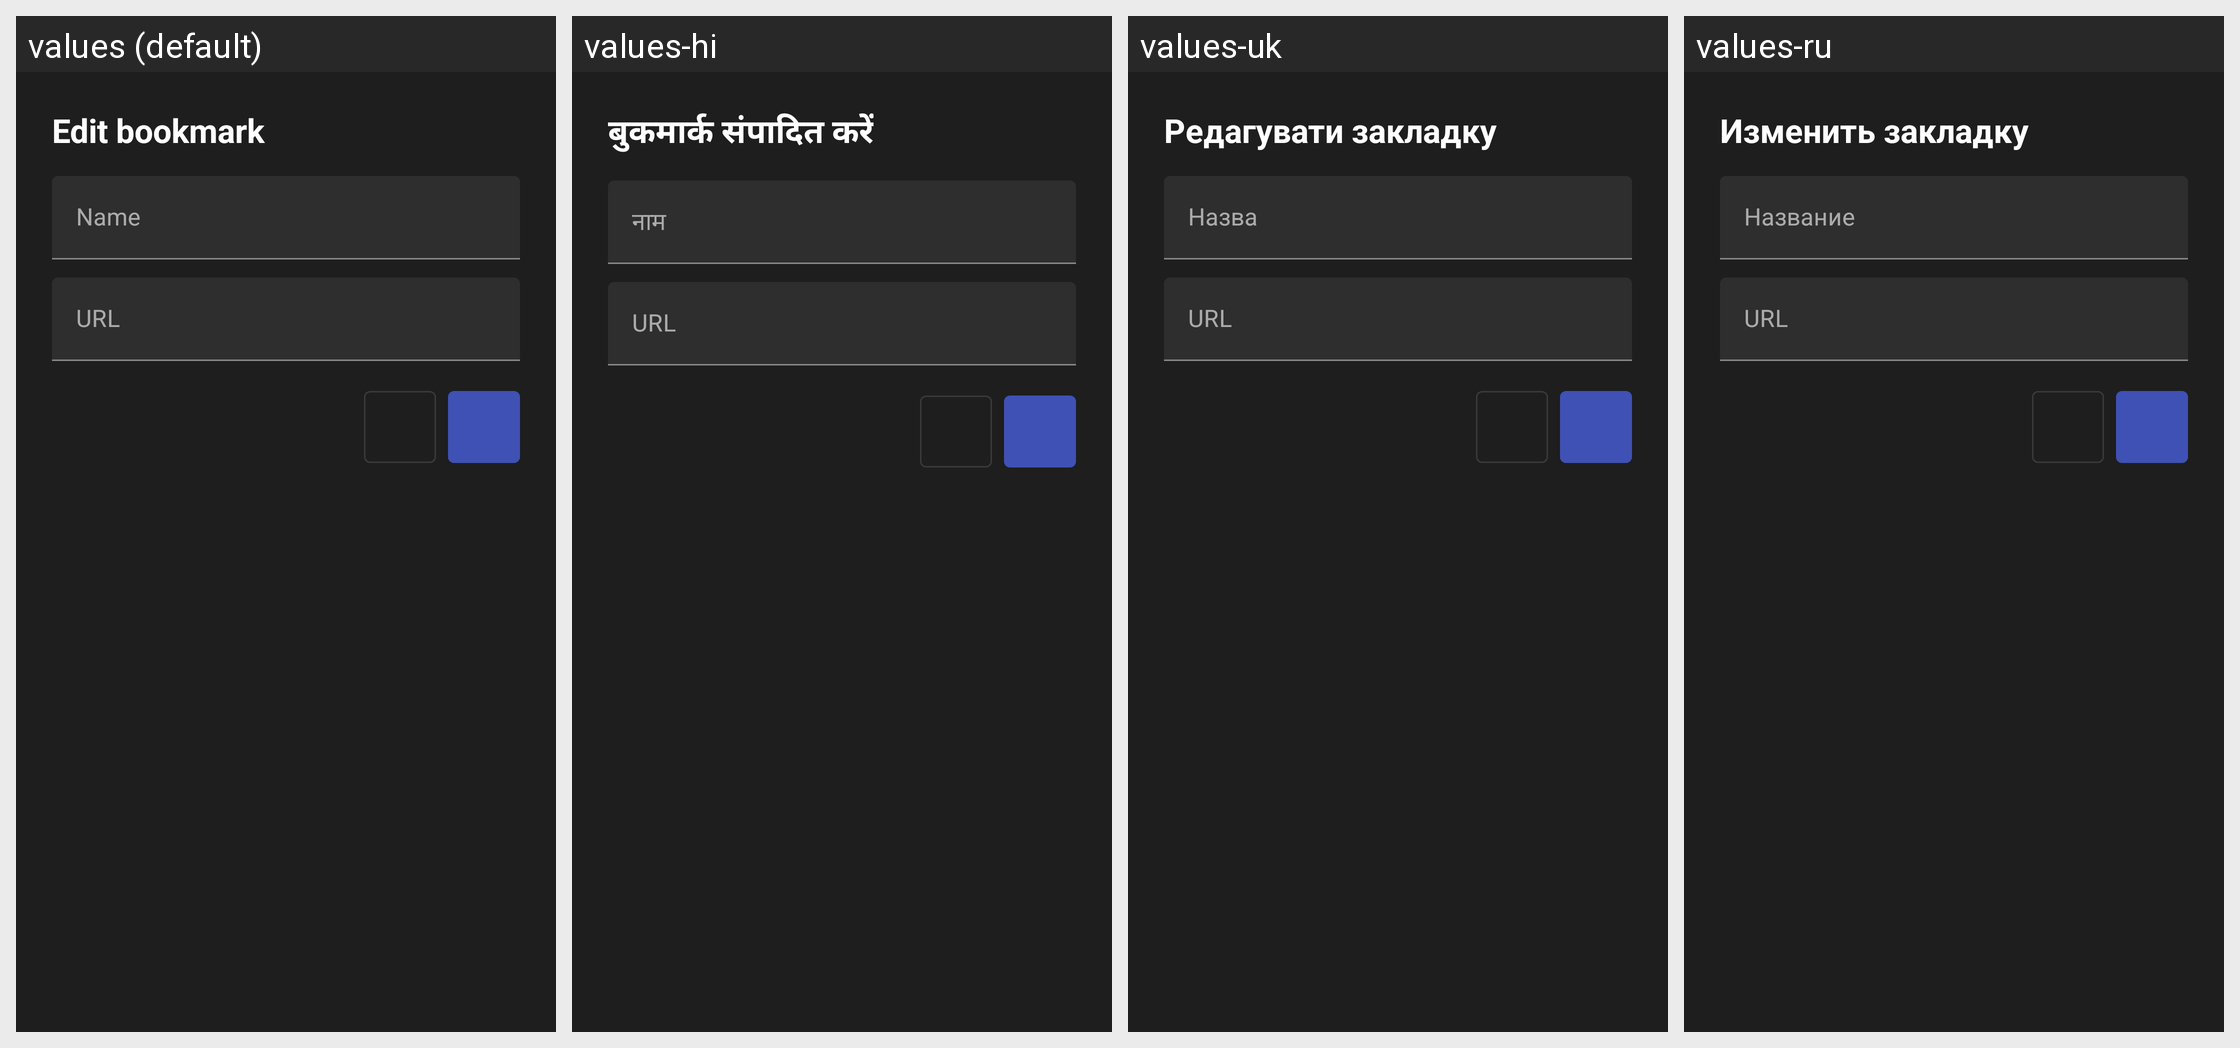

For this localized Android screen grid, give each drawn string resource with its value in every locale shown.
Android screen res/layout/dialog_bookmark_edit.xml rendered under 4 locales, left to right: values (default), values-hi, values-uk, values-ru. Device: Nexus 5 (rendered at 1080×1920; each locale shown at half size, 540×960, under a caption strip naming it); theme Theme.AengixTVBrowser.
Other locales in the repository, not shown: values-de, values-en, values-es, values-et, values-fr, values-it, values-pt, values-sv.
Strings drawn on this screen, with the default value and each locale's value (text and hints the layout hard-codes, and strings that could not be matched under every locale, appear in the picture but are not listed):

edit_bookmark
  values: Edit bookmark
  values-hi: बुकमार्क संपादित करें
  values-uk: Редагувати закладку
  values-ru: Изменить закладку

bookmark_name
  values: Name
  values-hi: नाम
  values-uk: Назва
  values-ru: Название

bookmark_url
  values: URL
  values-hi: URL
  values-uk: URL
  values-ru: URL
